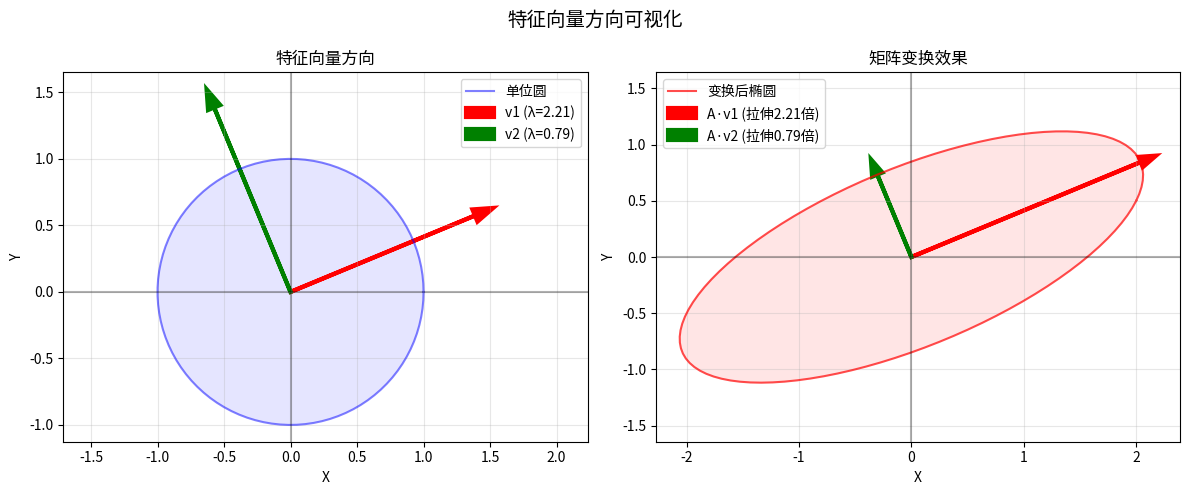

This figure's Python source: (Note: this script raises an exception after producing the figure.)
#!/usr/bin/env python3
# -*- coding: utf-8 -*-
"""
Week 1 Day 2: 矩阵运算可视化代码
AI学习计划 - 第一阶段：基础夯实 - 线性代数核心

本文件提供矩阵运算相关的可视化实现，包括：
1. 特征向量方向可视化
2. 矩阵乘法过程示意图
3. 奇异值分解几何解释
4. 线性变换可视化

通过图形直观理解线性代数概念的几何意义。
"""

import numpy as np
import matplotlib.pyplot as plt
from matplotlib.patches import FancyArrowPatch, Rectangle
from matplotlib.patches import Circle, Ellipse
from mpl_toolkits.mplot3d import Axes3D
from mpl_toolkits.mplot3d.proj3d import proj_transform
import matplotlib.animation as animation
from matplotlib.animation import FuncAnimation

# 设置中文字体
plt.rcParams['font.sans-serif'] = ['Noto Sans CJK JP']
plt.rcParams['axes.unicode_minus'] = False

print("=" * 60)
print("Week 1 Day 2: 矩阵运算可视化代码")
print("=" * 60)

# ============================================================================
# 可视化1：特征向量方向可视化
# ============================================================================
def visualize_eigenvectors(A, title="特征向量方向可视化"):
    """
    可视化矩阵的特征向量方向及其变换效果
    
    参数：
        A: 2×2矩阵
        title: 图表标题
    """
    # 计算特征值和特征向量
    eigenvalues, eigenvectors = np.linalg.eig(A)
    
    # 创建标准单位圆上的点
    theta = np.linspace(0, 2*np.pi, 100)
    unit_circle = np.array([np.cos(theta), np.sin(theta)])
    
    # 应用矩阵变换
    transformed_circle = A @ unit_circle
    
    # 创建图形
    fig, axes = plt.subplots(1, 2, figsize=(12, 5))
    
    # 子图1：特征向量方向
    ax1 = axes[0]
    # 绘制单位圆
    ax1.plot(unit_circle[0, :], unit_circle[1, :], 'b-', alpha=0.5, label='单位圆')
    ax1.fill(unit_circle[0, :], unit_circle[1, :], 'b', alpha=0.1)
    
    # 绘制特征向量方向
    colors = ['r', 'g']
    for i in range(len(eigenvalues)):
        eigvec = eigenvectors[:, i]
        eigval = eigenvalues[i]
        
        # 归一化特征向量用于显示
        scale = 1.5
        ax1.arrow(0, 0, scale*eigvec[0], scale*eigvec[1], 
                 head_width=0.1, head_length=0.15, 
                 fc=colors[i], ec=colors[i], linewidth=3,
                 label=f'v{i+1} (λ={eigval:.2f})')
    
    ax1.set_xlim(-2, 2)
    ax1.set_ylim(-2, 2)
    ax1.set_xlabel('X')
    ax1.set_ylabel('Y')
    ax1.set_title('特征向量方向')
    ax1.axhline(y=0, color='k', alpha=0.3)
    ax1.axvline(x=0, color='k', alpha=0.3)
    ax1.grid(True, alpha=0.3)
    ax1.legend()
    ax1.axis('equal')
    
    # 子图2：矩阵变换效果
    ax2 = axes[1]
    # 绘制变换后的椭圆
    ax2.plot(transformed_circle[0, :], transformed_circle[1, :], 'r-', alpha=0.7, label='变换后椭圆')
    ax2.fill(transformed_circle[0, :], transformed_circle[1, :], 'r', alpha=0.1)
    
    # 绘制变换后的特征向量方向
    for i in range(len(eigenvalues)):
        eigvec = eigenvectors[:, i]
        eigval = eigenvalues[i]
        transformed_eigvec = A @ eigvec
        
        ax2.arrow(0, 0, transformed_eigvec[0], transformed_eigvec[1],
                 head_width=0.1, head_length=0.15,
                 fc=colors[i], ec=colors[i], linewidth=3,
                 label=f'A·v{i+1} (拉伸{abs(eigval):.2f}倍)')
    
    ax2.set_xlim(-3, 3)
    ax2.set_ylim(-3, 3)
    ax2.set_xlabel('X')
    ax2.set_ylabel('Y')
    ax2.set_title('矩阵变换效果')
    ax2.axhline(y=0, color='k', alpha=0.3)
    ax2.axvline(x=0, color='k', alpha=0.3)
    ax2.grid(True, alpha=0.3)
    ax2.legend()
    ax2.axis('equal')
    
    plt.suptitle(title, fontsize=14)
    plt.tight_layout()
    plt.savefig('outputs/阶段一/Week1/Day2/特征向量可视化.png', dpi=300, bbox_inches='tight')
    print("特征向量可视化已保存")
    plt.show()

# ============================================================================
# 可视化2：矩阵乘法过程示意图
# ============================================================================
def visualize_matrix_multiplication(A, B, C=None):
    """
    可视化矩阵乘法 A × B 的过程
    
    参数：
        A: m×n矩阵
        B: n×p矩阵
        C: 计算结果矩阵（可选）
    """
    m, n = A.shape
    n2, p = B.shape
    assert n == n2, "矩阵维度不匹配"
    
    if C is None:
        C = np.matmul(A, B)
    
    # 创建图形
    fig = plt.figure(figsize=(15, 5))
    
    # 子图1：矩阵A
    ax1 = plt.subplot(131)
    ax1.set_title(f'矩阵 A ({m}×{n})', fontsize=12)
    ax1.set_xlim(-0.5, n-0.5)
    ax1.set_ylim(-0.5, m-0.5)
    ax1.invert_yaxis()
    ax1.set_xticks(range(n))
    ax1.set_yticks(range(m))
    ax1.grid(True, alpha=0.3)
    
    # 绘制矩阵A的单元格
    for i in range(m):
        for j in range(n):
            val = A[i, j]
            color = 'lightblue' if val >= 0 else 'lightcoral'
            rect = Rectangle((j-0.5, i-0.5), 1, 1, 
                            facecolor=color, edgecolor='black', alpha=0.7)
            ax1.add_patch(rect)
            ax1.text(j, i, f'{val:.1f}', ha='center', va='center', fontsize=10)
    
    # 子图2：矩阵B
    ax2 = plt.subplot(132)
    ax2.set_title(f'矩阵 B ({n}×{p})', fontsize=12)
    ax2.set_xlim(-0.5, p-0.5)
    ax2.set_ylim(-0.5, n-0.5)
    ax2.invert_yaxis()
    ax2.set_xticks(range(p))
    ax2.set_yticks(range(n))
    ax2.grid(True, alpha=0.3)
    
    # 绘制矩阵B的单元格
    for i in range(n):
        for j in range(p):
            val = B[i, j]
            color = 'lightgreen' if val >= 0 else 'lightyellow'
            rect = Rectangle((j-0.5, i-0.5), 1, 1,
                            facecolor=color, edgecolor='black', alpha=0.7)
            ax2.add_patch(rect)
            ax2.text(j, i, f'{val:.1f}', ha='center', va='center', fontsize=10)
    
    # 子图3：结果矩阵C
    ax3 = plt.subplot(133)
    ax3.set_title(f'结果矩阵 C = A×B ({m}×{p})', fontsize=12)
    ax3.set_xlim(-0.5, p-0.5)
    ax3.set_ylim(-0.5, m-0.5)
    ax3.invert_yaxis()
    ax3.set_xticks(range(p))
    ax3.set_yticks(range(m))
    ax3.grid(True, alpha=0.3)
    
    # 绘制矩阵C的单元格
    for i in range(m):
        for j in range(p):
            val = C[i, j]
            # 颜色基于值的大小
            norm_val = (val - C.min()) / (C.max() - C.min() + 1e-8)
            color = plt.cm.RdYlBu(norm_val)
            rect = Rectangle((j-0.5, i-0.5), 1, 1,
                            facecolor=color, edgecolor='black', alpha=0.8)
            ax3.add_patch(rect)
            ax3.text(j, i, f'{val:.1f}', ha='center', va='center', fontsize=10,
                    color='white' if norm_val > 0.7 else 'black')
    
    # 添加计算过程的文字说明
    plt.figtext(0.5, 0.02, 
                f'计算过程：C[i,j] = Σₖ A[i,k] × B[k,j] (k=0..{n-1})',
                ha='center', fontsize=11, style='italic')
    
    plt.tight_layout()
    plt.savefig('outputs/阶段一/Week1/Day2/矩阵乘法示意图.png', dpi=300, bbox_inches='tight')
    print("矩阵乘法示意图已保存")
    plt.show()

# ============================================================================
# 可视化3：奇异值分解几何解释
# ============================================================================
def visualize_svd_geometry(A, title="奇异值分解几何解释"):
    """
    可视化SVD分解的几何意义：旋转→缩放→旋转
    
    参数：
        A: 2×2矩阵
        title: 图表标题
    """
    # 计算SVD
    U, Sigma, Vt = np.linalg.svd(A)
    V = Vt.T
    
    # 创建标准单位圆上的点
    theta = np.linspace(0, 2*np.pi, 100)
    unit_circle = np.array([np.cos(theta), np.sin(theta)])
    
    # 逐步变换
    # 1. 第一步旋转：Vᵀ
    rotated1 = V.T @ unit_circle
    # 2. 缩放：Σ
    scaled = np.diag(Sigma) @ rotated1
    # 3. 第二步旋转：U
    rotated2 = U @ scaled
    
    # 创建图形
    fig, axes = plt.subplots(2, 2, figsize=(10, 10))
    
    titles = ['1. 原始单位圆', '2. 旋转 Vᵀ', '3. 缩放 Σ', '4. 旋转 U']
    data = [unit_circle, rotated1, scaled, rotated2]
    colors = ['blue', 'green', 'orange', 'red']
    
    for idx, ax in enumerate(axes.flat):
        circle_data = data[idx]
        ax.plot(circle_data[0, :], circle_data[1, :], '-', color=colors[idx], alpha=0.7, linewidth=2)
        ax.fill(circle_data[0, :], circle_data[1, :], colors[idx], alpha=0.1)
        
        # 绘制坐标轴方向
        ax.arrow(0, 0, 1, 0, head_width=0.05, head_length=0.1, fc='gray', ec='gray', alpha=0.5)
        ax.arrow(0, 0, 0, 1, head_width=0.05, head_length=0.1, fc='gray', ec='gray', alpha=0.5)
        
        # 绘制奇异向量方向
        if idx == 0:
            # 原始坐标轴
            pass
        elif idx == 1:
            # V的列向量方向
            for i in range(2):
                vec = V[:, i]
                ax.arrow(0, 0, vec[0], vec[1], 
                        head_width=0.05, head_length=0.1,
                        fc='red', ec='red', linewidth=2,
                        label=f'v{i+1}')
        elif idx == 2:
            # 缩放后的轴
            for i in range(2):
                scale = Sigma[i]
                vec = np.array([scale if j == i else 0 for j in range(2)])
                ax.arrow(0, 0, vec[0], vec[1],
                        head_width=0.05, head_length=0.1,
                        fc='purple', ec='purple', linewidth=2,
                        label=f'σ{i+1}={scale:.2f}')
        elif idx == 3:
            # U的列向量方向
            for i in range(2):
                vec = U[:, i]
                ax.arrow(0, 0, vec[0], vec[1],
                        head_width=0.05, head_length=0.1,
                        fc='darkblue', ec='darkblue', linewidth=2,
                        label=f'u{i+1}')
        
        ax.set_xlim(-2, 2)
        ax.set_ylim(-2, 2)
        ax.set_title(titles[idx], fontsize=12)
        ax.axhline(y=0, color='k', alpha=0.3)
        ax.axvline(x=0, color='k', alpha=0.3)
        ax.grid(True, alpha=0.3)
        ax.axis('equal')
        if idx in [1, 3]:
            ax.legend(loc='upper right')
    
    plt.suptitle(title, fontsize=14)
    plt.tight_layout()
    plt.savefig('outputs/阶段一/Week1/Day2/SVD几何解释.png', dpi=300, bbox_inches='tight')
    print("SVD几何解释可视化已保存")
    plt.show()

# ============================================================================
# 可视化4：线性变换动画
# ============================================================================
def create_linear_transform_animation(A, filename="linear_transform.gif"):
    """
    创建线性变换的动画，展示向量如何被矩阵变换
    
    参数：
        A: 2×2变换矩阵
        filename: 输出文件名
    """
    # 创建初始向量集合
    vectors = np.array([[1, 0], [0, 1], [0.5, 0.5], [-0.5, 0.3], [0.3, -0.7]])
    colors = ['red', 'blue', 'green', 'orange', 'purple']
    
    fig, (ax1, ax2) = plt.subplots(1, 2, figsize=(12, 5))
    
    # 设置坐标轴
    for ax in [ax1, ax2]:
        ax.set_xlim(-3, 3)
        ax.set_ylim(-3, 3)
        ax.axhline(y=0, color='k', alpha=0.3)
        ax.axvline(x=0, color='k', alpha=0.3)
        ax.grid(True, alpha=0.3)
        ax.axis('equal')
    
    ax1.set_title('原始向量')
    ax2.set_title('变换过程')
    
    # 绘制原始向量
    arrows1 = []
    for vec, color in zip(vectors, colors):
        arrow = ax1.arrow(0, 0, vec[0], vec[1], 
                         head_width=0.1, head_length=0.15,
                         fc=color, ec=color, linewidth=2,
                         alpha=0.7)
        arrows1.append(arrow)
    
    # 动画函数
    def update(frame):
        # 清除第二幅图的箭头
        for artist in ax2.collections + ax2.patches:
            artist.remove()
        
        t = frame / 30  # 30帧完成变换
        # 插值矩阵：I + t*(A-I)
        interp_matrix = np.eye(2) + t * (A - np.eye(2))
        
        transformed_vectors = interp_matrix @ vectors.T
        
        # 绘制变换后的向量
        for i, (vec, color) in enumerate(zip(transformed_vectors.T, colors)):
            ax2.arrow(0, 0, vec[0], vec[1],
                     head_width=0.1, head_length=0.15,
                     fc=color, ec=color, linewidth=2,
                     alpha=0.7)
            
            # 绘制轨迹点
            if frame > 0:
                prev_t = (frame-1) / 30
                prev_matrix = np.eye(2) + prev_t * (A - np.eye(2))
                prev_vec = prev_matrix @ vectors[i]
                ax2.plot([prev_vec[0], vec[0]], [prev_vec[1], vec[1]],
                        color=color, alpha=0.3, linewidth=1)
        
        ax2.set_title(f'线性变换过程 t={t:.2f}')
        return []
    
    # 创建动画
    anim = FuncAnimation(fig, update, frames=31, interval=50, blit=False)
    
    # 保存动画（需要安装pillow）
    try:
        anim.save(f'outputs/阶段一/Week1/Day2/{filename}', writer='pillow', fps=10)
        print(f"线性变换动画已保存为 {filename}")
    except ImportError:
        print("警告：未安装pillow，无法保存GIF动画")
        print("请运行: pip install pillow")
    
    plt.tight_layout()
    plt.show()

# ============================================================================
# 主函数：运行所有可视化
# ============================================================================
def main():
    print("开始生成矩阵运算可视化...")
    
    # 示例矩阵
    A_example = np.array([[2, 0.5], [0.5, 1]])
    B_example = np.array([[1, 2, 3], [4, 5, 6]])
    
    # 1. 特征向量可视化
    print("\n1. 生成特征向量方向可视化...")
    visualize_eigenvectors(A_example)
    
    # 2. 矩阵乘法示意图
    print("\n2. 生成矩阵乘法示意图...")
    A_mul = np.array([[1, 2], [3, 4], [5, 6]])
    B_mul = np.array([[2, 1, 0], [3, 4, 5]])
    visualize_matrix_multiplication(A_mul, B_mul)
    
    # 3. SVD几何解释
    print("\n3. 生成SVD几何解释...")
    visualize_svd_geometry(A_example)
    
    # 4. 线性变换动画（可选）
    print("\n4. 生成线性变换动画（可选）...")
    create_linear_transform_animation(A_example)
    
    print("\n" + "=" * 60)
    print("所有可视化代码已准备就绪！")
    print("=" * 60)
    print("\n使用说明：")
    print("1. 直接运行本文件：python 可视化代码.py")
    print("2. 在Jupyter Notebook中分块运行")
    print("3. 自定义矩阵参数观察不同变换效果")
    print("4. 生成的图片保存在 outputs/阶段一/Week1/Day2/ 目录")

if __name__ == "__main__":
    main()
